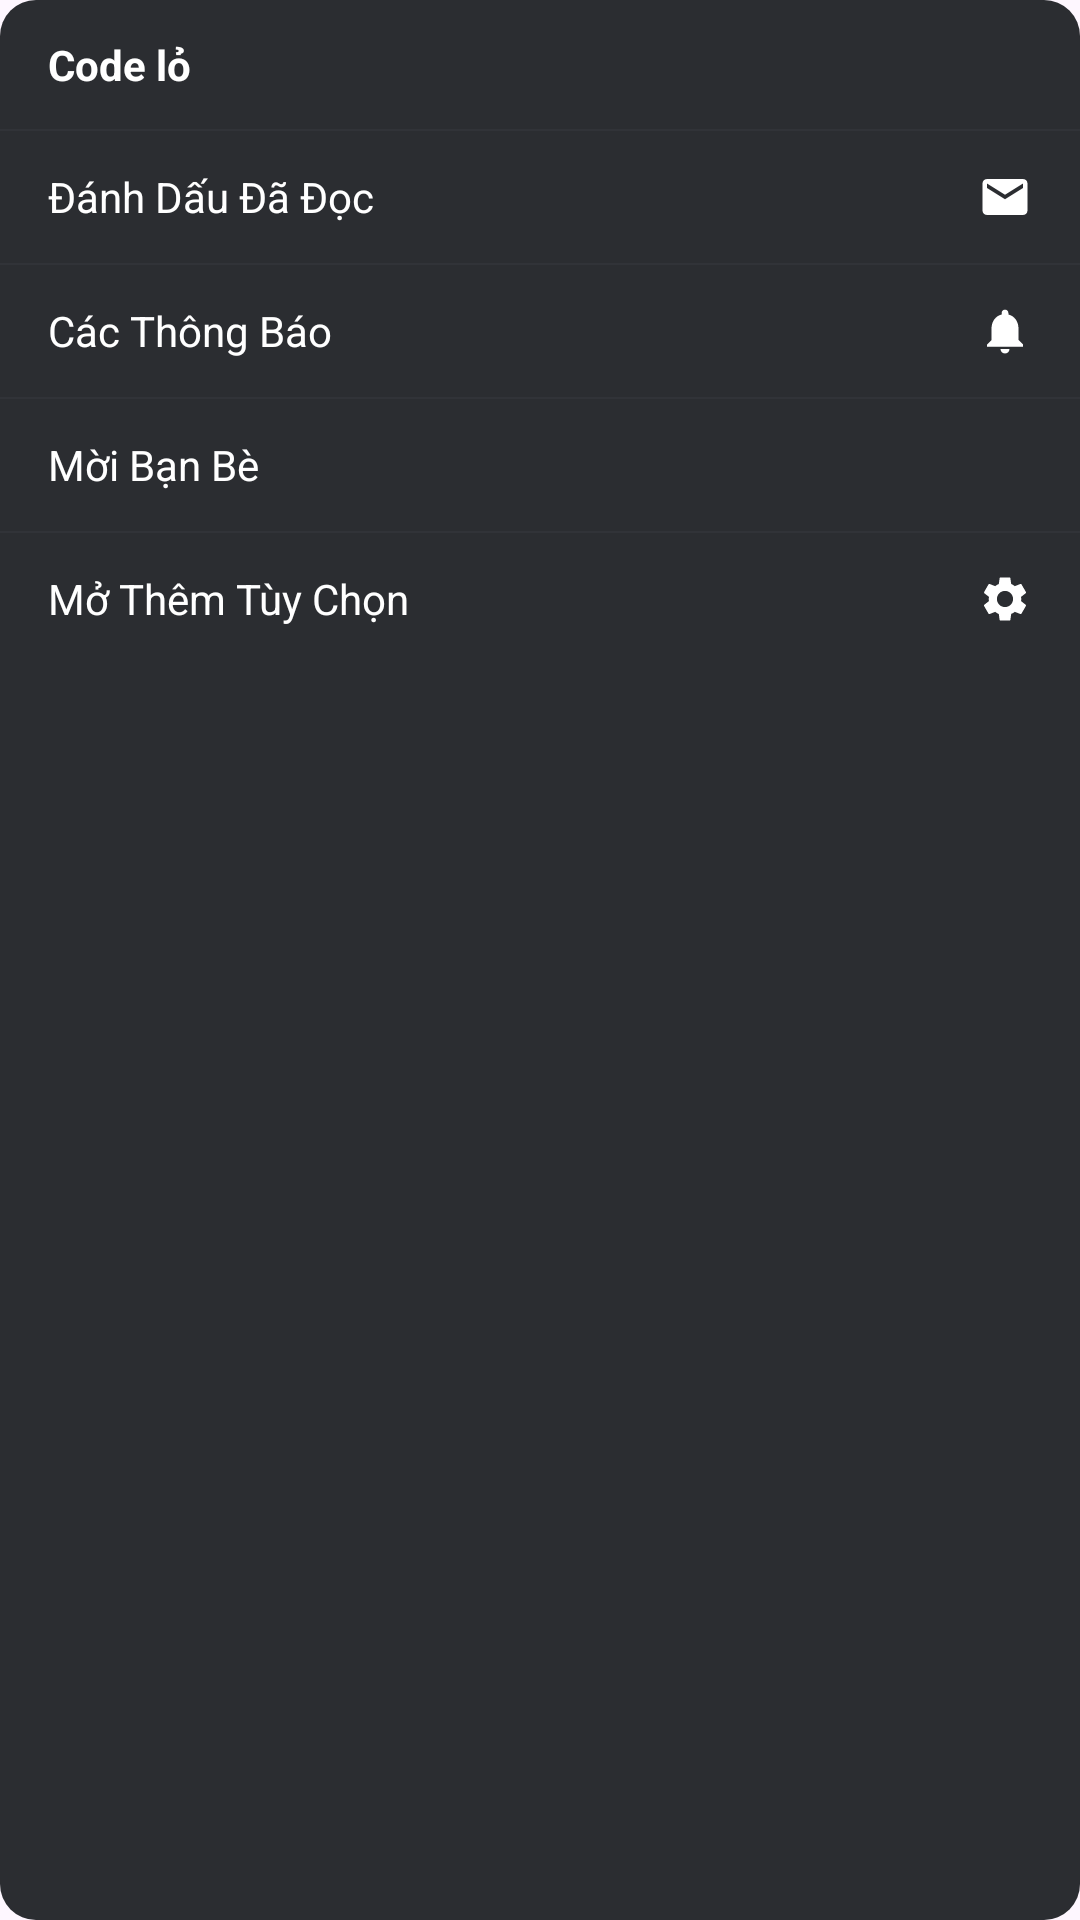

This screen was rendered from an Android layout file. Write that file and the resources it references.
<!-- AndroidManifest.xml: application theme Theme.Chatappfrontend -->
<!-- res/layout/bottom_sheet_server_options.xml -->
<?xml version="1.0" encoding="utf-8"?>
<LinearLayout xmlns:android="http://schemas.android.com/apk/res/android"
    xmlns:app="http://schemas.android.com/apk/res-auto"
    android:layout_width="220dp"
    android:layout_height="wrap_content"
    android:background="@drawable/bg_rounded_card"
    android:orientation="vertical"
    android:paddingTop="12dp"
    android:paddingBottom="4dp"
    android:clickable="true"
    android:focusable="true">

    
    <TextView
        android:id="@+id/tv_server_name"
        android:layout_width="match_parent"
        android:layout_height="wrap_content"
        android:paddingStart="16dp"
        android:paddingEnd="16dp"
        android:paddingBottom="12dp"
        android:text="Code lỏ"
        android:textColor="@android:color/white"
        android:textSize="14sp"
        android:textStyle="bold" />

    <View
        android:layout_width="match_parent"
        android:layout_height="0.5dp"
        android:background="#313338" />

    
    <LinearLayout
        android:id="@+id/option_mark_as_read"
        android:layout_width="match_parent"
        android:layout_height="44dp"
        android:background="?attr/selectableItemBackground"
        android:clickable="true"
        android:focusable="true"
        android:gravity="center_vertical"
        android:orientation="horizontal"
        android:paddingStart="16dp"
        android:paddingEnd="16dp">

        <TextView
            android:layout_width="0dp"
            android:layout_height="wrap_content"
            android:layout_weight="1"
            android:text="Đánh Dấu Đã Đọc"
            android:textColor="@android:color/white"
            android:textSize="14sp" />

        <ImageView
            android:layout_width="18dp"
            android:layout_height="18dp"
            android:src="@drawable/ic_mail"
            app:tint="@android:color/white" />
    </LinearLayout>

    <View
        android:layout_width="match_parent"
        android:layout_height="0.5dp"
        android:background="#313338" />

    
    <LinearLayout
        android:id="@+id/option_notifications"
        android:layout_width="match_parent"
        android:layout_height="44dp"
        android:background="?attr/selectableItemBackground"
        android:clickable="true"
        android:focusable="true"
        android:gravity="center_vertical"
        android:orientation="horizontal"
        android:paddingStart="16dp"
        android:paddingEnd="16dp">

        <TextView
            android:layout_width="0dp"
            android:layout_height="wrap_content"
            android:layout_weight="1"
            android:text="Các Thông Báo"
            android:textColor="@android:color/white"
            android:textSize="14sp" />

        <ImageView
            android:layout_width="18dp"
            android:layout_height="18dp"
            android:src="@drawable/ic_notifications"
            app:tint="@android:color/white" />
    </LinearLayout>

    <View
        android:layout_width="match_parent"
        android:layout_height="0.5dp"
        android:background="#313338" />

    
    <LinearLayout
        android:id="@+id/option_invite_friends"
        android:layout_width="match_parent"
        android:layout_height="44dp"
        android:background="?attr/selectableItemBackground"
        android:clickable="true"
        android:focusable="true"
        android:gravity="center_vertical"
        android:orientation="horizontal"
        android:paddingStart="16dp"
        android:paddingEnd="16dp">

        <TextView
            android:layout_width="0dp"
            android:layout_height="wrap_content"
            android:layout_weight="1"
            android:text="Mời Bạn Bè"
            android:textColor="@android:color/white"
            android:textSize="14sp" />

        <ImageView
            android:layout_width="18dp"
            android:layout_height="18dp"
            android:src="@drawable/ic_add_friend"
            app:tint="@android:color/white" />
    </LinearLayout>

    <View
        android:layout_width="match_parent"
        android:layout_height="0.5dp"
        android:background="#313338" />

    
    <LinearLayout
        android:id="@+id/option_more_settings"
        android:layout_width="match_parent"
        android:layout_height="44dp"
        android:background="?attr/selectableItemBackground"
        android:clickable="true"
        android:focusable="true"
        android:gravity="center_vertical"
        android:orientation="horizontal"
        android:paddingStart="16dp"
        android:paddingEnd="16dp">

        <TextView
            android:layout_width="0dp"
            android:layout_height="wrap_content"
            android:layout_weight="1"
            android:text="Mở Thêm Tùy Chọn"
            android:textColor="@android:color/white"
            android:textSize="14sp" />

        <ImageView
            android:layout_width="18dp"
            android:layout_height="18dp"
            android:src="@drawable/ic_settings"
            app:tint="@android:color/white" />
    </LinearLayout>
</LinearLayout>
<!-- resources referenced by this layout -->
<resources>
  <!-- drawable bg_rounded_card (drawable) -->
  <?xml version="1.0" encoding="utf-8"?>
  <ripple xmlns:android="http://schemas.android.com/apk/res/android"
      android:color="#22FFFFFF">
      <item>
          <shape android:shape="rectangle">
              <solid android:color="#2B2D31" />
              <corners android:radius="12dp" />
          </shape>
      </item>
  </ripple>
  <!-- drawable ic_mail (drawable) -->
  <vector xmlns:android="http://schemas.android.com/apk/res/android"
      android:width="24dp"
      android:height="24dp"
      android:viewportWidth="24.0"
      android:viewportHeight="24.0">
      <path
          android:fillColor="#FFFFFF"
          android:pathData="M20,4H4C2.9,4 2,4.9 2,6v12c0,1.1 0.9,2 2,2h16c1.1,0 2,-0.9 2,-2V6C22,4.9 21.1,4 20,4zM20,8l-8,5L4,8V6l8,5l8,-5V8z" />
  </vector>
  <!-- drawable ic_notifications (drawable) -->
  <?xml version="1.0" encoding="utf-8"?>
  <vector xmlns:android="http://schemas.android.com/apk/res/android"
      android:width="24dp"
      android:height="24dp"
      android:viewportWidth="24"
      android:viewportHeight="24"
      android:tint="#B5BAC1">
      <path
          android:fillColor="@android:color/white"
          android:pathData="M12,22c1.1,0 2,-0.9 2,-2h-4c0,1.1 0.89,2 2,2zM18,16v-5c0,-3.07 -1.63,-5.64 -4.5,-6.32V4c0,-0.83 -0.67,-1.5 -1.5,-1.5s-1.5,0.67 -1.5,1.5v0.68C7.64,5.36 6,7.92 6,11v5l-2,2v1h16v-1l-2,-2z" />
  </vector>
  <!-- drawable ic_settings (drawable) -->
  <vector xmlns:android="http://schemas.android.com/apk/res/android"
      android:width="24dp"
      android:height="24dp"
      android:viewportWidth="24"
      android:viewportHeight="24"
      android:tint="#FFFFFF">
      <path
          android:fillColor="#FF000000"
          android:pathData="M19.14,12.94c0.04,-0.3 0.06,-0.61 0.06,-0.94c0,-0.32 -0.02,-0.64 -0.07,-0.94l2.03,-1.58c0.18,-0.14 0.23,-0.41 0.12,-0.61l-1.92,-3.32c-0.12,-0.22 -0.37,-0.29 -0.59,-0.22l-2.39,0.96c-0.5,-0.38 -1.03,-0.7 -1.62,-0.94L14.4,2.81c-0.04,-0.24 -0.24,-0.41 -0.48,-0.41h-3.84c-0.24,0 -0.43,0.17 -0.47,0.41L9.25,5.35C8.66,5.59 8.12,5.91 7.63,6.29L5.24,5.33c-0.22,-0.08 -0.47,0 -0.59,0.22L2.74,8.87C2.62,9.08 2.66,9.34 2.86,9.48l2.03,1.58C4.84,11.36 4.8,11.69 4.8,12s0.02,0.64 0.07,0.94l-2.03,1.58c-0.18,0.14 -0.23,0.41 -0.12,0.61l1.92,3.32c0.12,0.22 0.37,0.29 0.59,0.22l2.39,-0.96c0.5,0.38 1.03,0.7 1.62,0.94l0.36,2.54c0.05,0.24 0.24,0.41 0.48,0.41h3.84c0.24,0 0.43,-0.17 0.47,-0.41l0.36,-2.54c0.59,-0.24 1.13,-0.56 1.62,-0.94l2.39,0.96c0.22,0.08 0.47,0 0.59,-0.22l1.92,-3.32c0.12,-0.22 0.07,-0.47 -0.12,-0.61L19.14,12.94zM12,15.6c-1.98,0 -3.6,-1.62 -3.6,-3.6s1.62,-3.6 3.6,-3.6s3.6,1.62 3.6,3.6S13.98,15.6 12,15.6z"/>
  </vector>
  <style name="Theme.Chatappfrontend" parent="Base.Theme.Chatappfrontend" />
  <style name="Base.Theme.Chatappfrontend" parent="Theme.Material3.DayNight.NoActionBar">
          
          
      </style>
</resources>
